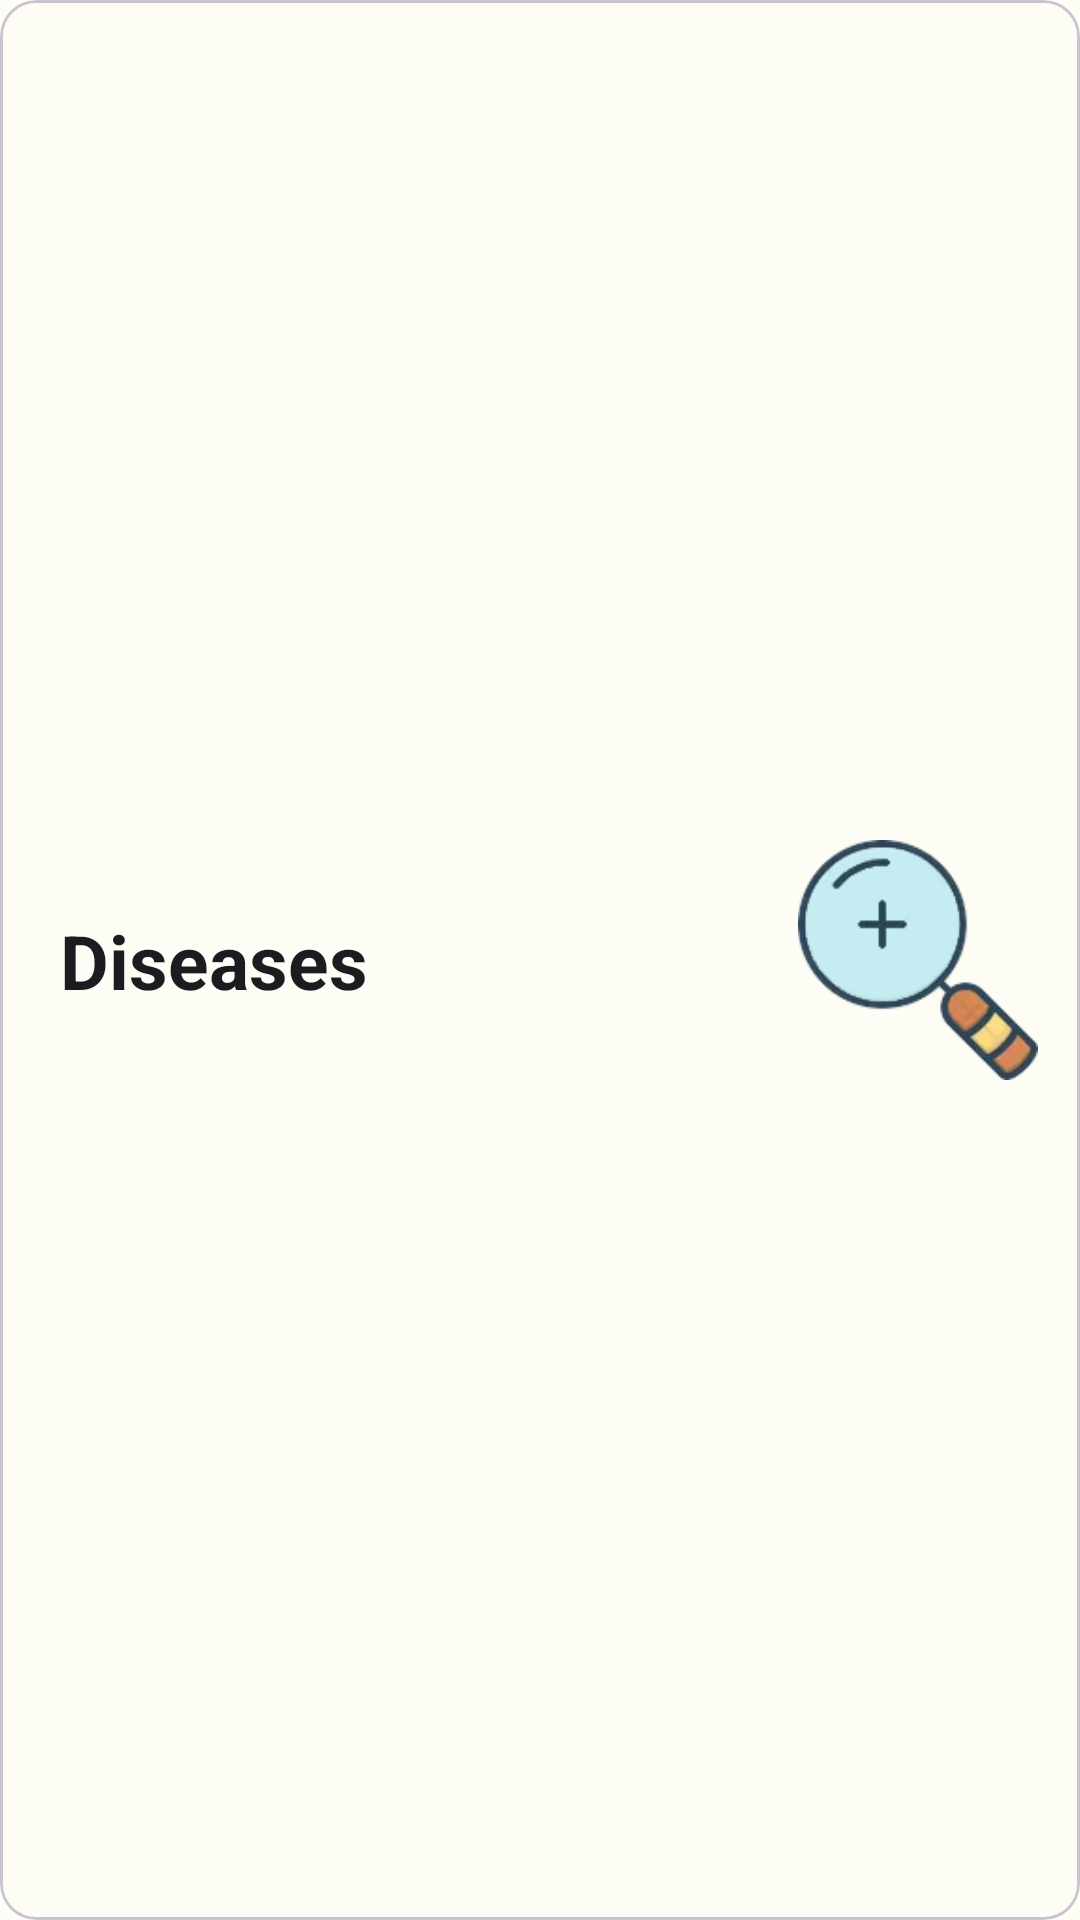

This screen was rendered from an Android layout file. Write that file and the resources it references.
<!-- AndroidManifest.xml: application theme DiseaseClassificationTheme -->
<!-- res/layout/card_explore.xml -->
<?xml version="1.0" encoding="utf-8"?>
<com.google.android.material.card.MaterialCardView xmlns:android="http://schemas.android.com/apk/res/android"
    xmlns:app="http://schemas.android.com/apk/res-auto"
    android:id="@+id/card_view_explore"
    android:layout_width="match_parent"
    android:layout_height="wrap_content"
    android:layout_margin="8dp">

    <androidx.constraintlayout.widget.ConstraintLayout
        android:id="@+id/causes_card_layout"
        android:layout_width="match_parent"
        android:layout_height="match_parent"
        app:layout_constraintBottom_toBottomOf="parent"
        app:layout_constraintEnd_toEndOf="parent"
        app:layout_constraintStart_toEndOf="parent"
        app:layout_constraintTop_toTopOf="parent"
        app:layout_constraintVertical_bias="0">

        <com.google.android.material.imageview.ShapeableImageView
            android:id="@+id/causes_image_view"
            android:layout_width="80dp"
            android:layout_height="80dp"
            android:layout_centerVertical="true"

            android:src="@drawable/explore_card_icon"
            app:layout_constraintBottom_toBottomOf="parent"
            app:layout_constraintEnd_toEndOf="parent"
            app:layout_constraintHorizontal_bias="0.95"
            app:layout_constraintStart_toStartOf="parent"
            app:layout_constraintTop_toTopOf="parent"
            android:layout_marginTop="15dp"
            android:layout_marginBottom="15dp" />


        <TextView
            android:id="@+id/diseasesTitle"
            android:layout_width="wrap_content"
            android:layout_height="wrap_content"
            android:layout_margin="20dp"
            android:text="Diseases"
            android:textAppearance="?attr/textAppearanceTitleLarge"
            android:textSize="25sp"
            android:textStyle="bold"
            app:layout_constraintBottom_toBottomOf="parent"
            app:layout_constraintEnd_toEndOf="parent"
            app:layout_constraintHorizontal_bias="0"
            app:layout_constraintStart_toStartOf="parent"
            app:layout_constraintTop_toTopOf="parent" />


    </androidx.constraintlayout.widget.ConstraintLayout>

</com.google.android.material.card.MaterialCardView>
<!-- resources referenced by this layout -->
<resources>
  <!-- drawable explore_card_icon: png bitmap (drawable, 13136 bytes) -->
  <style name="DiseaseClassificationTheme" parent="Theme.Material3.Light.NoActionBar">
          <item name="colorPrimary">@color/md_theme_light_primary</item>
          <item name="colorOnPrimary">@color/md_theme_light_onPrimary</item>
          <item name="colorPrimaryContainer">@color/md_theme_light_primaryContainer</item>
          <item name="colorOnPrimaryContainer">@color/md_theme_light_onPrimaryContainer</item>
          <item name="colorSecondary">@color/md_theme_light_secondary</item>
          <item name="colorOnSecondary">@color/md_theme_light_onSecondary</item>
          <item name="colorSecondaryContainer">@color/md_theme_light_secondaryContainer</item>
          <item name="colorOnSecondaryContainer">@color/md_theme_light_onSecondaryContainer</item>
          <item name="colorTertiary">@color/md_theme_light_tertiary</item>
          <item name="colorOnTertiary">@color/md_theme_light_onTertiary</item>
          <item name="colorTertiaryContainer">@color/md_theme_light_tertiaryContainer</item>
          <item name="colorOnTertiaryContainer">@color/md_theme_light_onTertiaryContainer</item>
          <item name="colorError">@color/md_theme_light_error</item>
          <item name="colorErrorContainer">@color/md_theme_light_errorContainer</item>
          <item name="colorOnError">@color/md_theme_light_onError</item>
          <item name="colorOnErrorContainer">@color/md_theme_light_onErrorContainer</item>
          <item name="android:colorBackground">@color/md_theme_light_background</item>
          <item name="colorOnBackground">@color/md_theme_light_onBackground</item>
          <item name="colorSurface">@color/md_theme_light_surface</item>
          <item name="colorOnSurface">@color/md_theme_light_onSurface</item>
          <item name="colorSurfaceVariant">@color/md_theme_light_surfaceVariant</item>
          <item name="colorOnSurfaceVariant">@color/md_theme_light_onSurfaceVariant</item>
          <item name="colorOutline">@color/md_theme_light_outline</item>
          <item name="colorOnSurfaceInverse">@color/md_theme_light_inverseOnSurface</item>
          <item name="colorSurfaceInverse">@color/md_theme_light_inverseSurface</item>
          <item name="colorPrimaryInverse">@color/md_theme_light_inversePrimary</item>
      </style>
  <color name="md_theme_light_primary">#426915</color>
  <color name="md_theme_light_onPrimary">#FFFFFF</color>
  <color name="md_theme_light_primaryContainer">#C2F18D</color>
  <color name="md_theme_light_onPrimaryContainer">#0F2000</color>
  <color name="md_theme_light_secondary">#57624A</color>
  <color name="md_theme_light_onSecondary">#FFFFFF</color>
  <color name="md_theme_light_secondaryContainer">#DBE7C8</color>
  <color name="md_theme_light_onSecondaryContainer">#151E0B</color>
  <color name="md_theme_light_tertiary">#386663</color>
  <color name="md_theme_light_onTertiary">#FFFFFF</color>
  <color name="md_theme_light_tertiaryContainer">#BBECE8</color>
  <color name="md_theme_light_onTertiaryContainer">#00201F</color>
  <color name="md_theme_light_error">#BA1A1A</color>
  <color name="md_theme_light_errorContainer">#FFDAD6</color>
  <color name="md_theme_light_onError">#FFFFFF</color>
  <color name="md_theme_light_onErrorContainer">#410002</color>
  <color name="md_theme_light_background">#FDFCF5</color>
  <color name="md_theme_light_onBackground">#1B1C18</color>
  <color name="md_theme_light_surface">#FDFCF5</color>
  <color name="md_theme_light_onSurface">#1B1C18</color>
  <color name="md_theme_light_surfaceVariant">#E1E4D5</color>
  <color name="md_theme_light_onSurfaceVariant">#44483D</color>
  <color name="md_theme_light_outline">#75796C</color>
  <color name="md_theme_light_inverseOnSurface">#F2F1E9</color>
  <color name="md_theme_light_inverseSurface">#30312C</color>
  <color name="md_theme_light_inversePrimary">#A7D474</color>
</resources>
